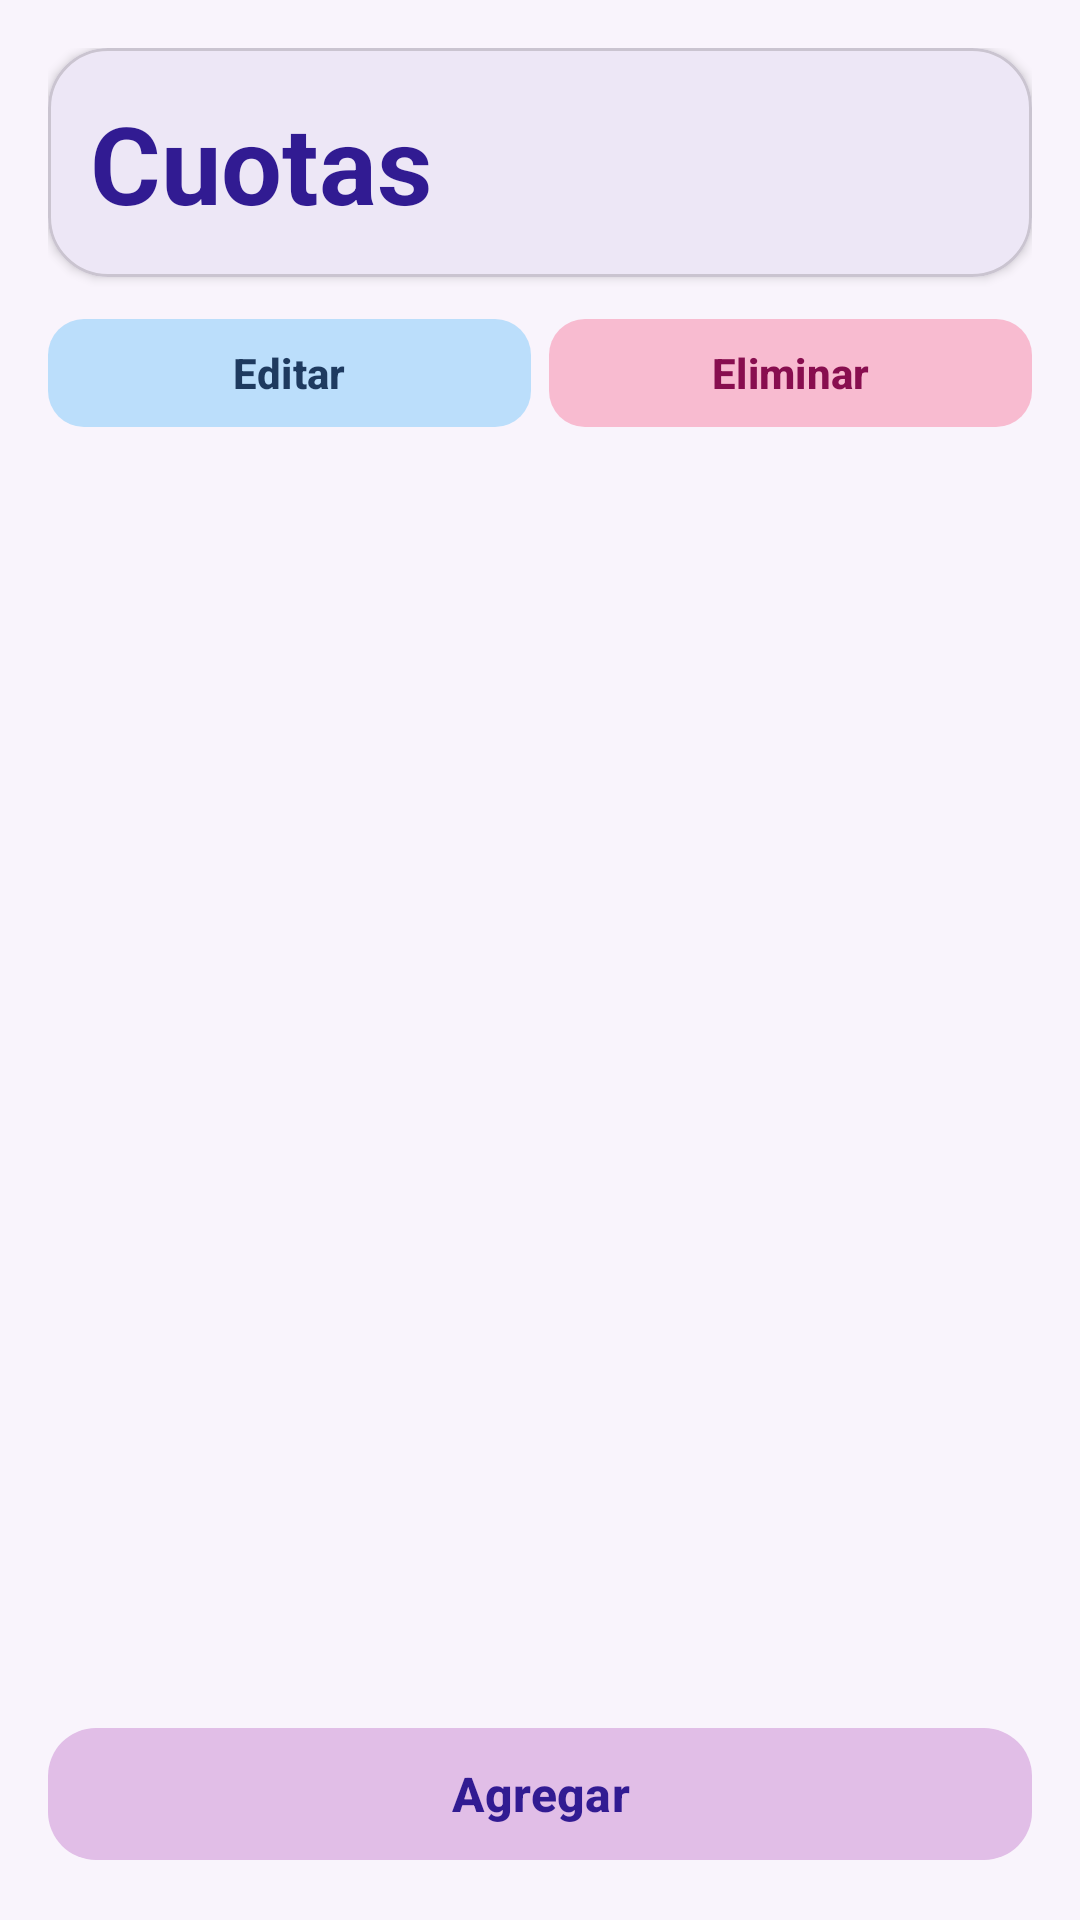

Layout XML and referenced resources for this Android screen:
<!-- AndroidManifest.xml: application theme Theme.Proyecto_u3_Itzel_Monserrat -->
<!-- res/layout/activity_cuotas.xml -->
<?xml version="1.0" encoding="utf-8"?>
<LinearLayout xmlns:android="http://schemas.android.com/apk/res/android"
    xmlns:app="http://schemas.android.com/apk/res-auto"
    android:layout_width="match_parent"
    android:layout_height="match_parent"
    android:background="#F9F4FC"
    android:orientation="vertical"
    android:padding="16dp">

    <com.google.android.material.card.MaterialCardView
        android:layout_width="match_parent"
        android:layout_height="wrap_content"
        android:layout_marginBottom="10dp"
        app:cardBackgroundColor="#EDE7F6"
        app:cardCornerRadius="20dp"
        app:cardElevation="2dp">

        <TextView
            android:layout_width="match_parent"
            android:layout_height="wrap_content"
            android:padding="14dp"
            android:text="Cuotas"
            android:textColor="#311B92"
            android:textSize="36sp"
            android:textStyle="bold" />
    </com.google.android.material.card.MaterialCardView>

    <LinearLayout
        android:layout_width="match_parent"
        android:layout_height="wrap_content"
        android:layout_marginBottom="10dp"
        android:orientation="horizontal">

        <com.google.android.material.button.MaterialButton
            android:id="@+id/btnEditarCuota"
            android:layout_width="0dp"
            android:layout_height="44dp"
            android:layout_marginEnd="6dp"
            android:layout_weight="1"
            android:text="Editar"
            android:textAllCaps="false"
            android:textColor="#1E3A5F"
            android:textStyle="bold"
            app:backgroundTint="#BBDEFB"
            app:cornerRadius="12dp" />

        <com.google.android.material.button.MaterialButton
            android:id="@+id/btnEliminarCuota"
            android:layout_width="0dp"
            android:layout_height="44dp"
            android:layout_weight="1"
            android:text="Eliminar"
            android:textAllCaps="false"
            android:textColor="#880E4F"
            android:textStyle="bold"
            app:backgroundTint="#F8BBD0"
            app:cornerRadius="12dp" />
    </LinearLayout>

    <androidx.recyclerview.widget.RecyclerView
        android:id="@+id/rvCuotas"
        android:layout_width="match_parent"
        android:layout_height="0dp"
        android:layout_weight="1"
        android:clipToPadding="false"
        android:paddingBottom="8dp" />

    <com.google.android.material.button.MaterialButton
        android:id="@+id/btnIrAgregarCuota"
        android:layout_width="match_parent"
        android:layout_height="52dp"
        android:layout_marginTop="10dp"
        android:text="Agregar"
        android:textAllCaps="false"
        android:textColor="#311B92"
        android:textSize="16sp"
        android:textStyle="bold"
        app:backgroundTint="#E1BEE7"
        app:cornerRadius="16dp"
        app:rippleColor="#CE93D8" />

</LinearLayout>
<!-- resources referenced by this layout -->
<resources>
  <style name="Theme.Proyecto_u3_Itzel_Monserrat" parent="Base.Theme.Proyecto_u3_Itzel_Monserrat" />
  <style name="Base.Theme.Proyecto_u3_Itzel_Monserrat" parent="Theme.Material3.DayNight.NoActionBar">
          
          
      </style>
</resources>
